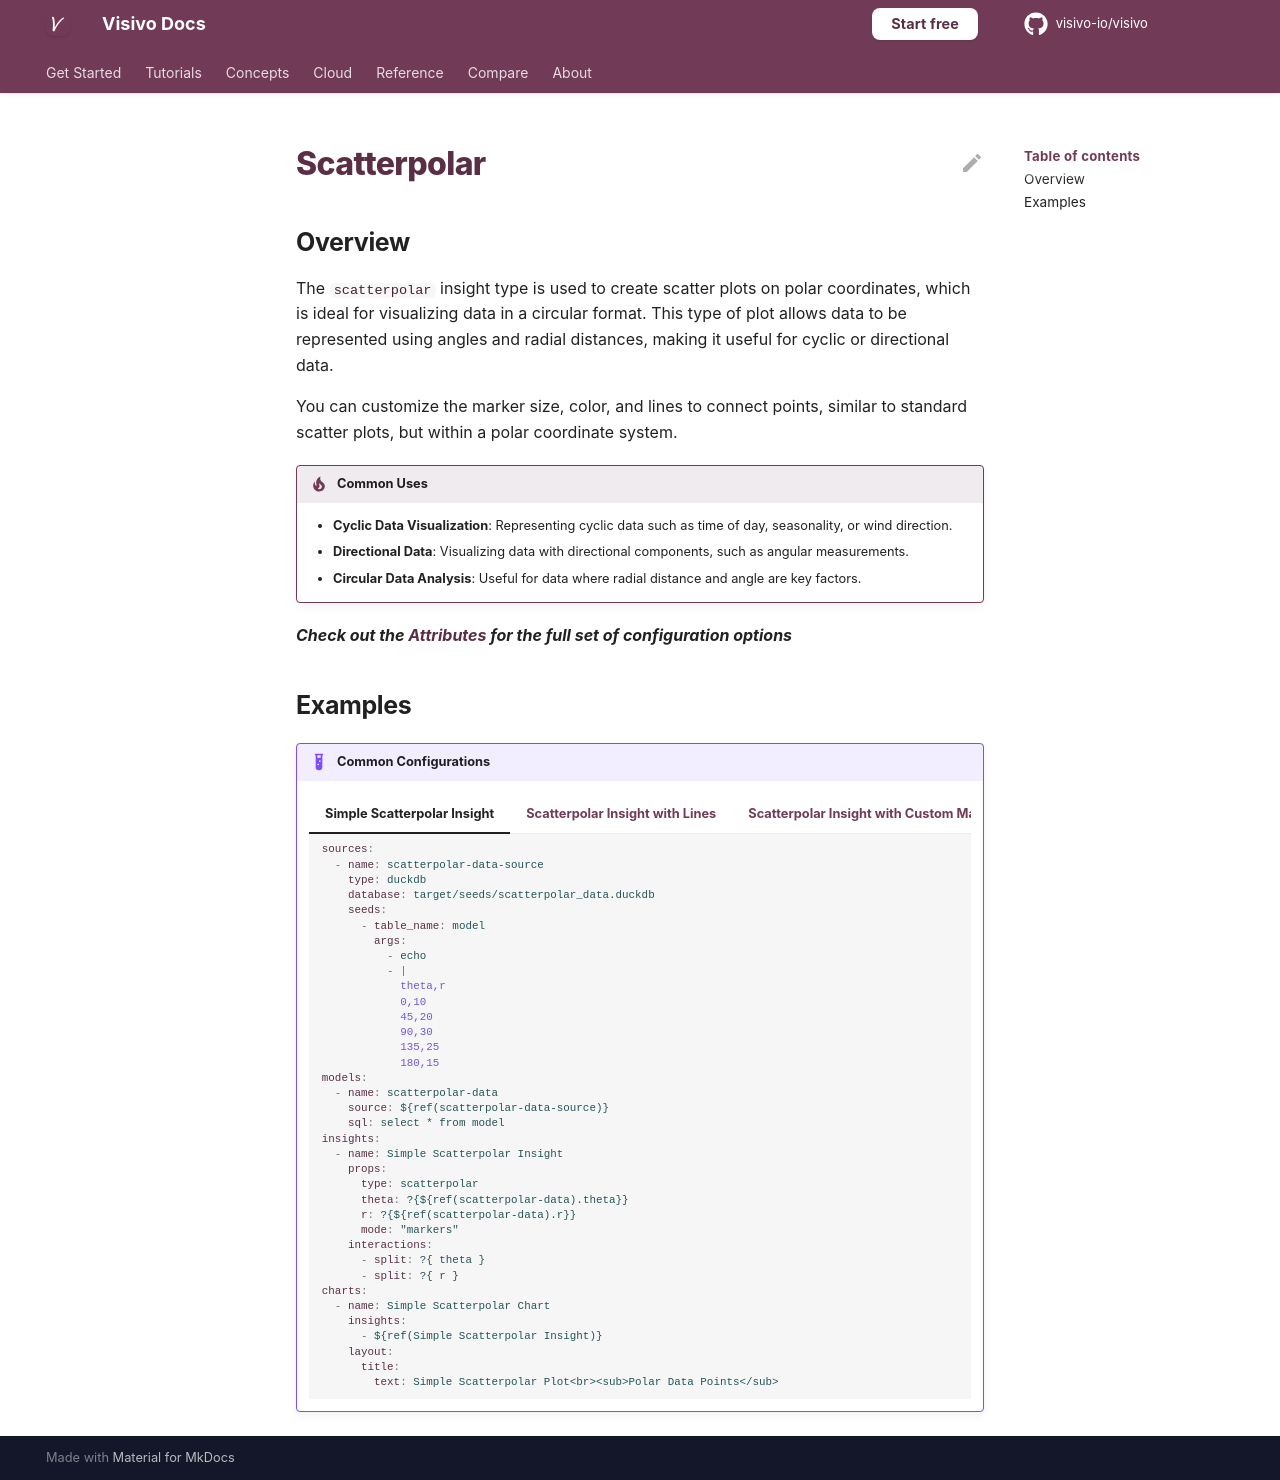

repository: visivo-io/visivo · page: reference/props-docs/insight/scatterpolar/index.html · generator: mkdocs

---
search:
  exclude: true
---

<!--start-->

## Overview

The `scatterpolar` insight type is used to create scatter plots on polar coordinates, which is ideal for visualizing data in a circular format. This type of plot allows data to be represented using angles and radial distances, making it useful for cyclic or directional data.

You can customize the marker size, color, and lines to connect points, similar to standard scatter plots, but within a polar coordinate system.

!!! tip "Common Uses"

    - **Cyclic Data Visualization**: Representing cyclic data such as time of day, seasonality, or wind direction.
    - **Directional Data**: Visualizing data with directional components, such as angular measurements.
    - **Circular Data Analysis**: Useful for data where radial distance and angle are key factors.

_**Check out the [Attributes](../../configuration/Insight/Props/Scatterpolar/#attributes) for the full set of configuration options**_

## Examples

{% raw %}
!!! example "Common Configurations"

    === "Simple Scatterpolar Insight"

        ```yaml
        sources:
          - name: scatterpolar-data-source
            type: duckdb
            database: target/seeds/scatterpolar_data.duckdb
            seeds:
              - table_name: model
                args:
                  - echo
                  - |
                    theta,r
                    0,10
                    45,20
                    90,30
                    135,25
                    180,15
        models:
          - name: scatterpolar-data
            source: ${ref(scatterpolar-data-source)}
            sql: select * from model
        insights:
          - name: Simple Scatterpolar Insight
            props:
              type: scatterpolar
              theta: ?{${ref(scatterpolar-data).theta}}
              r: ?{${ref(scatterpolar-data).r}}
              mode: "markers"
            interactions:
              - split: ?{ theta }
              - split: ?{ r }
        charts:
          - name: Simple Scatterpolar Chart
            insights:
              - ${ref(Simple Scatterpolar Insight)}
            layout:
              title:
                text: Simple Scatterpolar Plot<br><sub>Polar Data Points</sub>
        ```

    === "Scatterpolar Insight with Lines"

        ```yaml
        sources:
          - name: scatterpolar-data-lines-source
            type: duckdb
            database: target/seeds/scatterpolar_data_lines.duckdb
            seeds:
              - table_name: model
                args:
                  - echo
                  - |
                    theta,r
                    0,5
                    45,15
                    90,20
                    135,10
                    180,25
        models:
          - name: scatterpolar-data-lines
            source: ${ref(scatterpolar-data-lines-source)}
            sql: select * from model
        insights:
          - name: Scatterpolar Insight with Lines
            props:
              type: scatterpolar
              theta: ?{${ref(scatterpolar-data-lines).theta}}
              r: ?{${ref(scatterpolar-data-lines).r}}
              mode: "lines+markers"
            interactions:
              - split: ?{ theta }
              - split: ?{ r }
        charts:
          - name: Scatterpolar Chart with Lines
            insights:
              - ${ref(Scatterpolar Insight with Lines)}
            layout:
              title:
                text: Scatterpolar Plot with Lines<br><sub>Connecting Data Points with Lines in Polar Coordinates</sub>
        ```

    === "Scatterpolar Insight with Custom Marker Sizes and Colors"

        ```yaml
        sources:
          - name: scatterpolar-data-custom-source
            type: duckdb
            database: target/seeds/scatterpolar_data_custom.duckdb
            seeds:
              - table_name: model
                args:
                  - echo
                  - |
                    theta,r,size,color
                    0,5,10,#1f77b4
                    45,15,15,#ff7f0e
                    90,20,20,#2ca02c
                    135,10,25,#d62728
                    180,25,30,#9467bd
        models:
          - name: scatterpolar-data-custom
            source: ${ref(scatterpolar-data-custom-source)}
            sql: select * from model
        insights:
          - name: Scatterpolar Insight with Custom Markers
            props:
              type: scatterpolar
              theta: ?{${ref(scatterpolar-data-custom).theta}}
              r: ?{${ref(scatterpolar-data-custom).r}}
              mode: "markers"
              marker:
                size: ?{${ref(scatterpolar-data-custom).size}}
                color: ?{${ref(scatterpolar-data-custom).color}}
            interactions:
              - split: ?{ theta }
              - split: ?{ r }
              - split: ?{ color }
        charts:
          - name: Scatterpolar Chart with Custom Markers
            insights:
              - ${ref(Scatterpolar Insight with Custom Markers)}
            layout:
              title:
                text: Scatterpolar Plot with Custom Markers<br><sub>Custom Sizes and Colors for Polar Data Points</sub>
        ```

{% endraw %}

<!--end-->
